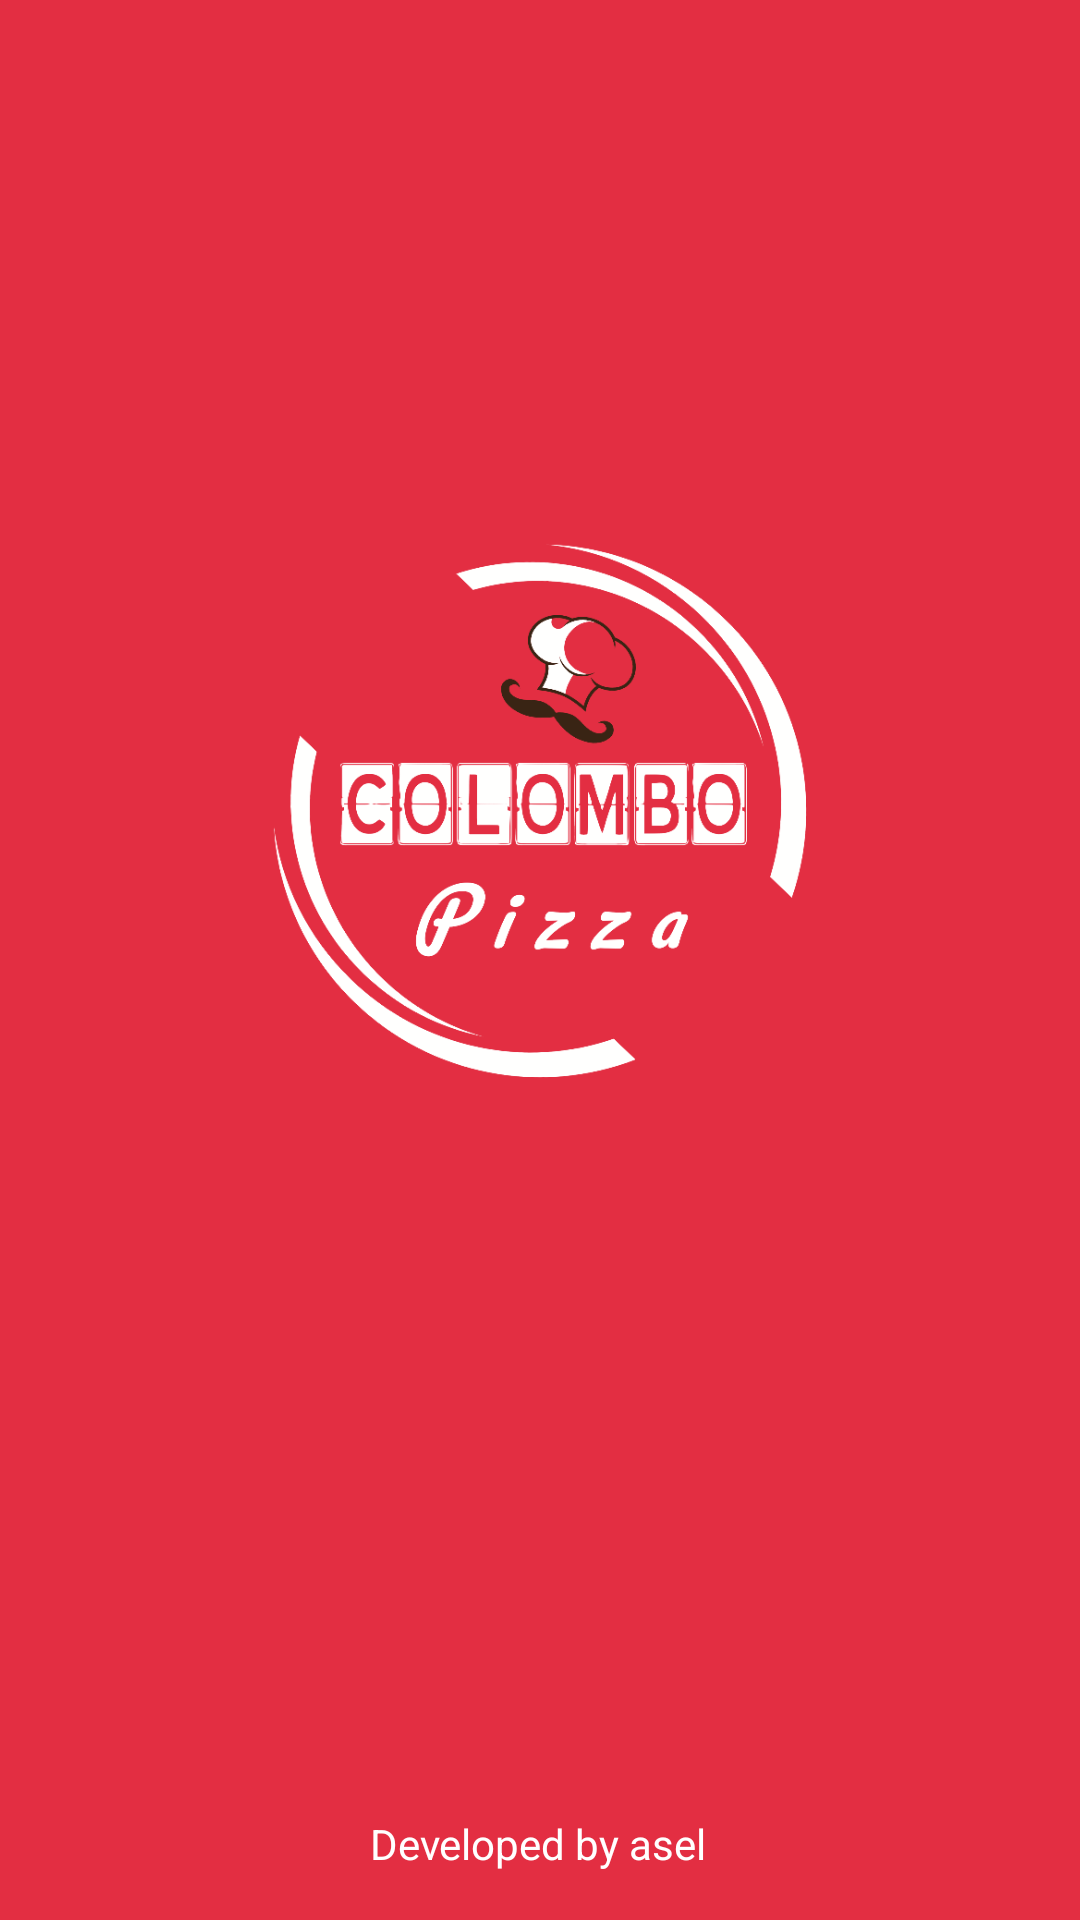

Android layout source for this screen:
<!-- AndroidManifest.xml: application theme Theme.ColomboPizza -->
<!-- res/layout/activity_splash_screen.xml -->
<?xml version="1.0" encoding="utf-8"?>
<androidx.constraintlayout.widget.ConstraintLayout xmlns:android="http://schemas.android.com/apk/res/android"
    xmlns:app="http://schemas.android.com/apk/res-auto"
    xmlns:tools="http://schemas.android.com/tools"
    android:layout_width="match_parent"
    android:layout_height="match_parent"
    tools:context=".splash_screen"
    android:background="@color/Lightred">

    <ImageView
        android:id="@+id/splash_logo"
        android:layout_width="294dp"
        android:layout_height="308dp"
        android:layout_marginBottom="212dp"
        android:scaleType="centerCrop"
        app:layout_constraintBottom_toBottomOf="parent"
        app:layout_constraintEnd_toEndOf="parent"
        app:layout_constraintHorizontal_bias="0.495"
        app:layout_constraintStart_toStartOf="parent"
        app:srcCompat="@drawable/icon" />

    <TextView
        android:id="@+id/developer"
        android:layout_width="wrap_content"
        android:layout_height="wrap_content"
        android:layout_alignParentBottom="true"
        android:layout_centerInParent="true"
        android:text="Developed by asel"
        android:textAlignment="center"
        android:textColor="@color/white"
        android:textSize="14sp"
        app:layout_constraintBottom_toBottomOf="parent"
        app:layout_constraintEnd_toEndOf="parent"
        app:layout_constraintHorizontal_bias="0.498"
        app:layout_constraintStart_toStartOf="parent"
        app:layout_constraintTop_toTopOf="@+id/splash_logo"
        app:layout_constraintVertical_bias="0.968" />
</androidx.constraintlayout.widget.ConstraintLayout>
<!-- resources referenced by this layout -->
<resources>
  <color name="Lightred">#E32E42</color>
  <color name="white">#FFFFFFFF</color>
  <!-- drawable icon: png bitmap (drawable, 77901 bytes) -->
  <style name="Theme.ColomboPizza" parent="Theme.MaterialComponents.DayNight.DarkActionBar">
          
          <item name="colorPrimary">@color/purple_500</item>
          <item name="colorPrimaryVariant">@color/purple_700</item>
          <item name="colorOnPrimary">@color/white</item>
          
          <item name="colorSecondary">@color/teal_200</item>
          <item name="colorSecondaryVariant">@color/teal_700</item>
          <item name="colorOnSecondary">@color/black</item>
          
          <item name="android:statusBarColor" tools:targetApi="l">?attr/colorPrimaryVariant</item>
          
      </style>
  <color name="purple_500">#FF6200EE</color>
  <color name="purple_700">#FF3700B3</color>
  <color name="teal_200">#FF03DAC5</color>
  <color name="teal_700">#FF018786</color>
  <color name="black">#FF000000</color>
</resources>
